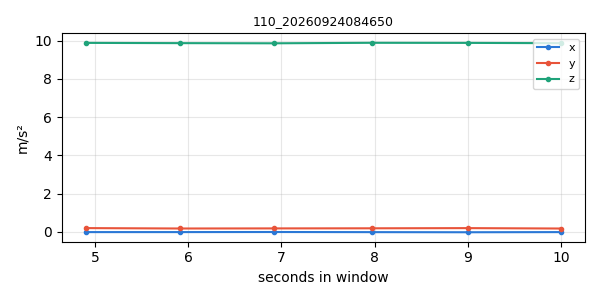

Data behind this chart, as committed beside it:
timestamp, x, y, z
1790203605, -0.01555, 0.1938, 9.876
1790203606, -0.01496, 0.1729, 9.863
1790203607, -0.01077, 0.1777, 9.855
1790203608, -0.01735, 0.1831, 9.881
1790203609, -0.02333, 0.1926, 9.876
1790203610, -0.01555, 0.1717, 9.861
